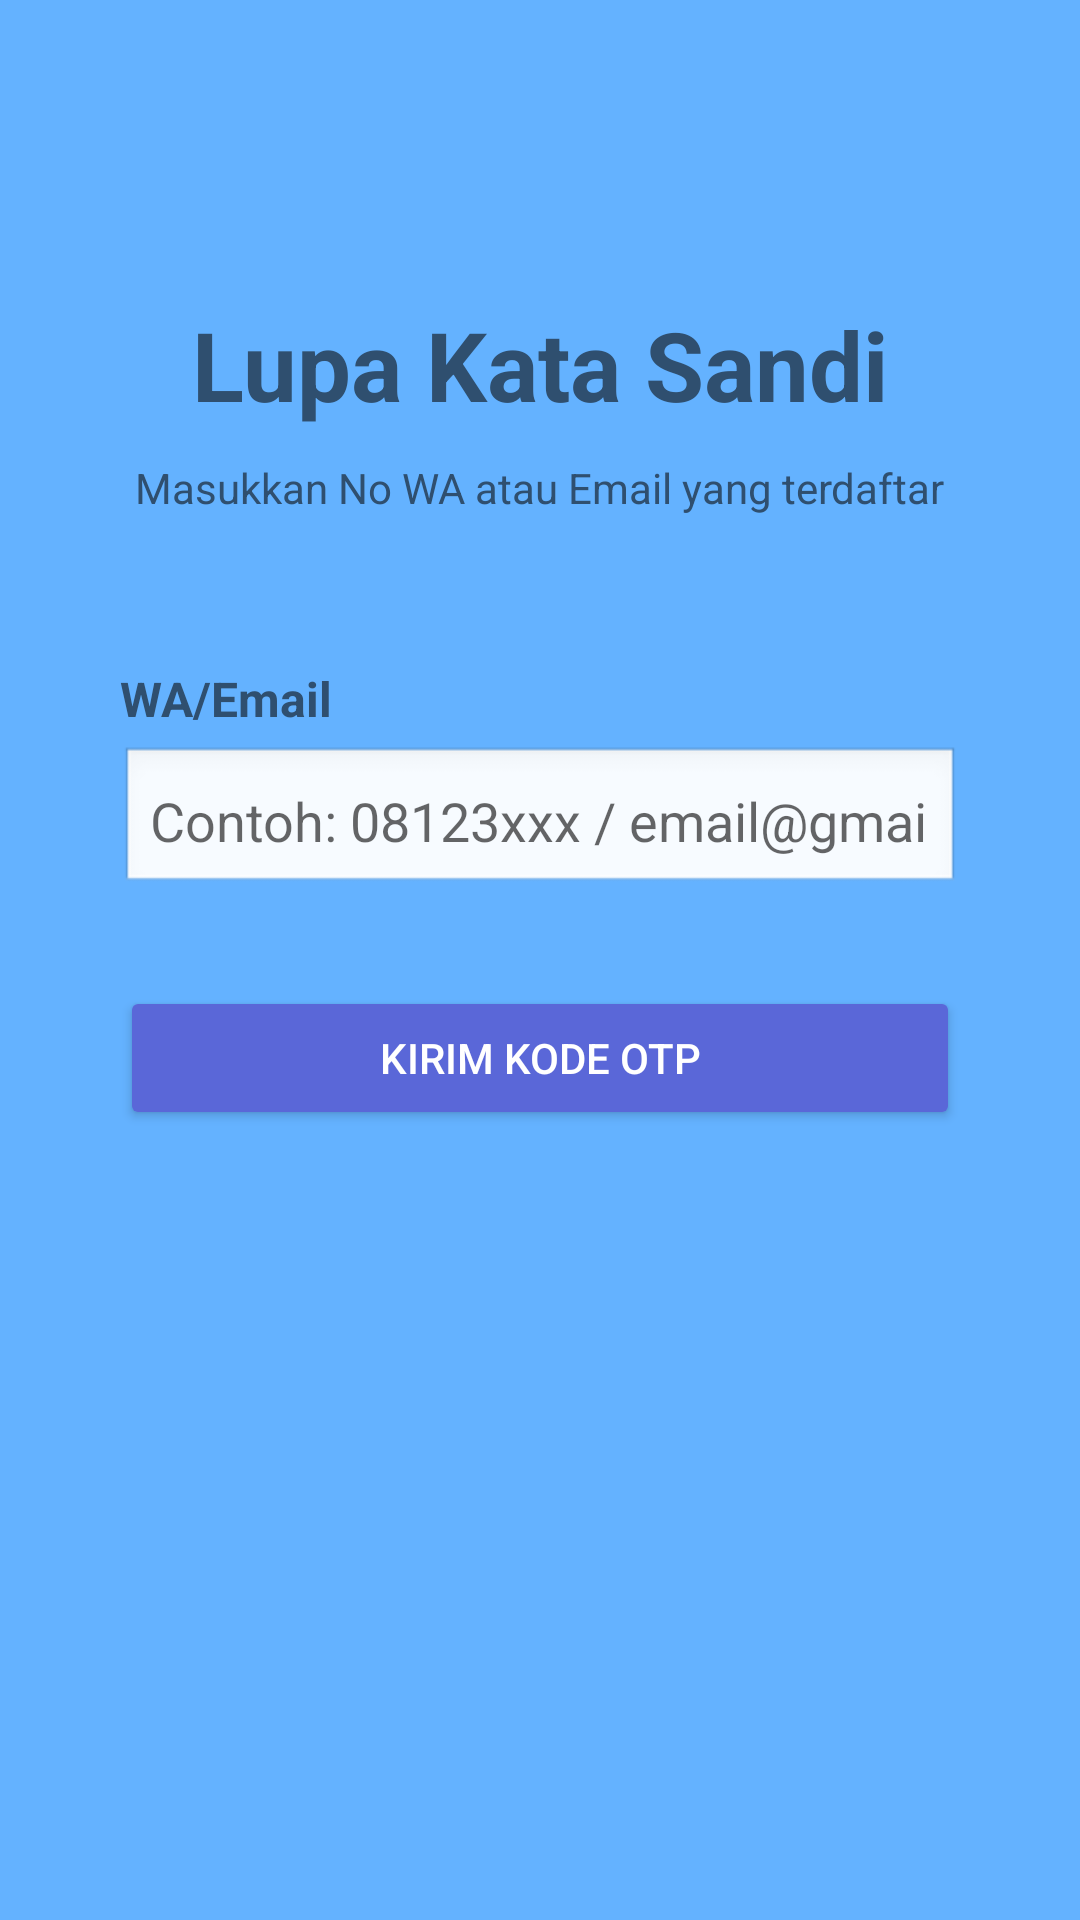

Here is an Android app screen rendered from its layout file. Give the layout XML and the strings, colors and styles it references.
<!-- AndroidManifest.xml: application theme Theme.AppCompat.Light.NoActionBar -->
<!-- res/layout/activity_lupa_sandi.xml -->
<?xml version="1.0" encoding="utf-8"?>
<RelativeLayout xmlns:android="http://schemas.android.com/apk/res/android"
    xmlns:tools="http://schemas.android.com/tools"
    android:layout_width="match_parent"
    android:layout_height="match_parent"
    android:background="#64B2FF"
    android:padding="20dp"
    tools:context=".LupaSandiActivity">

    <TextView
        android:id="@+id/txtJudul"
        android:layout_width="wrap_content"
        android:layout_height="wrap_content"
        android:text="Lupa Kata Sandi"
        android:textSize="32sp"
        android:textStyle="bold"
        android:textColor="#2F4F6F"
        android:layout_centerHorizontal="true"
        android:layout_marginTop="80dp"/>

    <TextView
        android:id="@+id/txtInstruksi"
        android:layout_width="wrap_content"
        android:layout_height="wrap_content"
        android:text="Masukkan No WA atau Email yang terdaftar"
        android:layout_below="@id/txtJudul"
        android:layout_centerHorizontal="true"
        android:layout_marginTop="10dp"
        android:textColor="#2F4F6F"/>

    <LinearLayout
        android:id="@+id/containerInput"
        android:layout_width="match_parent"
        android:layout_height="wrap_content"
        android:orientation="vertical"
        android:layout_below="@id/txtInstruksi"
        android:layout_marginTop="50dp"
        android:paddingHorizontal="20dp">

        <TextView
            android:id="@+id/txtEmail"
            android:layout_width="wrap_content"
            android:layout_height="wrap_content"
            android:text="WA/Email"
            android:textStyle="bold"
            android:textSize="16sp"
            android:textColor="#2F4F6F"
            android:layout_marginBottom="5dp"/>

        <EditText
            android:id="@+id/etEmailAtauWA"
            android:layout_width="match_parent"
            android:layout_height="50dp"
            android:inputType="textEmailAddress"
            android:hint="Contoh: 08123xxx / email@gmail.com"
            android:padding="10dp"
            android:background="@android:drawable/edit_text"/>
    </LinearLayout>

    <Button
        android:id="@+id/btnKirimOtp"
        android:layout_width="match_parent"
        android:layout_height="wrap_content"
        android:text="Kirim Kode OTP"
        android:layout_below="@id/containerInput"
        android:layout_marginTop="30dp"
        android:layout_marginHorizontal="20dp"
        android:backgroundTint="#5A67D8"
        android:textColor="#FFFFFF"/>

</RelativeLayout>
<!-- resources referenced by this layout -->
<resources>

</resources>
